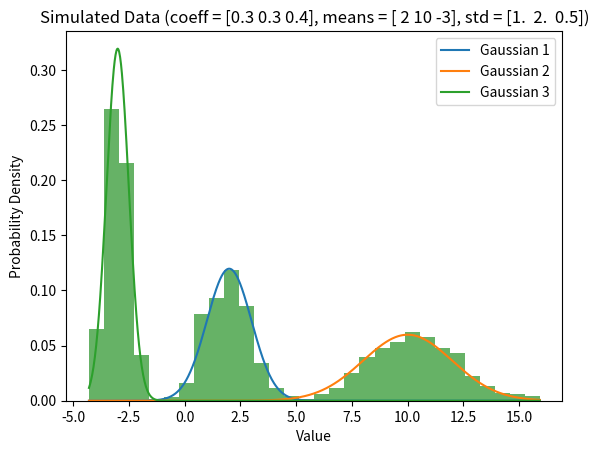

The matplotlib source for this figure:
import numpy as np
import random
import scipy.stats
from scipy.stats import norm
import matplotlib.pyplot as plt

def log_likelihood(data, means, standard_deviations, mixing_coefficients):

    number_of_gaussians = len(mixing_coefficients)

    likelihood = np.zeros((len(data), number_of_gaussians), dtype=float)

    for k in range(number_of_gaussians):
        likelihood[:, k] =  mixing_coefficients[k] * norm(means[k], standard_deviations[k]).pdf(data)

    log_likelihood = np.sum(np.log(np.sum(likelihood, axis=1)))
    
    return log_likelihood


def expectation_step(data, means, standard_deviations, mixing_coefficients):
    
    number_of_gaussians = len(mixing_coefficients)
    
    gamma = np.zeros((len(data), number_of_gaussians), dtype=float)
    
    
    # calculate denominator
    den_total = 0
    for k in range(number_of_gaussians):
        den_total += mixing_coefficients[k] * norm(means[k], standard_deviations[k]).pdf(data)
    
    # calculate the numerator
    for k in range(number_of_gaussians):
        gamma[:, k] = mixing_coefficients[k] * norm(means[k], standard_deviations[k]).pdf(data) / den_total
        
    return gamma



def maximization_step(data, gamma, means, standard_deviations, mixing_coefficients):

    no_gaussians = len(mixing_coefficients)
    m = len(data)
    new_means = np.zeros(shape=(means.shape))
    new_standard_deviations = np.zeros(shape=(standard_deviations.shape))

    m_c = np.sum(gamma, axis=0)

    new_mixing_coefficients = m_c / m

    for k in range(no_gaussians):
        new_means[k] = np.sum(gamma[:, k] * data) / m_c[k]
        new_standard_deviations[k] = np.sqrt(np.sum(gamma[:, k] * (data - means[k]) ** 2) / m_c[k])

    return new_means, new_standard_deviations, new_mixing_coefficients


def simulate_thousand(means, standard_deviations, mixing_coefficients):
    data = []
    
    counts = np.zeros(len(mixing_coefficients))
    choices = np.arange(len(mixing_coefficients))
    
    for i in range(1000):
        choice = random.choices(choices, mixing_coefficients)[0]
        
        counts[choice] += 1
        
        
     
        
        data.append(random.gauss(means[choice], standard_deviations[choice]))

    print("Counts: ", counts)


    plt.hist(data, bins=30, density=True, alpha=0.6, color='g')
    x_values = np.linspace(min(data), max(data), 1000)
    for k in range(len(mixing_coefficients)):
        plt.plot(x_values, mixing_coefficients[k] * norm(means[k], standard_deviations[k]).pdf(x_values), label=f'Gaussian {k+1}')
    plt.xlabel("Value")
    plt.ylabel("Probability Density")
    plt.title(f"Simulated Data (coeff = {mixing_coefficients}, means = {means}, std = {standard_deviations})")
    plt.legend()
    plt.show()


    
    

def main():
    data = [7.33, 9.66, 9.00, 5.00, 8.82, 10.36, 1.78, 8.42, 10.20, 7.69, 1.57, 10.85,8.66, 8.18,
            -1.28, 3.06, 10.18, 2.86, 10.90, 10.80, 10.00, 1.46, 10.16, 1.91, 1.92, 8.47, 4.17,
            3.75, -0.02, 10.53 ]

    number_of_gaussians = 2
    max_iterations = 50
    convergence_value = 0.0001


    random.seed(80)

    means = np.array([random.random(), random.random()])
    standard_deviations = np.array([random.random(), random.random()])

    # can work with single variable and do 1- for the other, but i want to reuse
    mixing_coefficients = np.zeros(number_of_gaussians)
    mixing_coefficients[0] = 1 / number_of_gaussians
    mixing_coefficients[1] = 1 / number_of_gaussians

    print("Initial Values: ")
    print("means = ", means)
    print("standard_deviations = ", standard_deviations)
    print("mixing_coefficients: ", mixing_coefficients)
    
    
    log_likelihoods = []
    
    for i in range(max_iterations):
        gamma = expectation_step(data, means, standard_deviations, mixing_coefficients)
        means, standard_deviations, mixing_coefficients = maximization_step(data, gamma, means, standard_deviations, mixing_coefficients)
        log_likelihoods.append(log_likelihood(data, means, standard_deviations, mixing_coefficients))
        
        if i>1 and log_likelihoods[-1] - log_likelihoods[-2] < convergence_value:
            break
        

    print("Updated Values: ")
    print("means = ", means)
    print("standard_deviations = ", standard_deviations)
    print("mixing_coefficients: ", mixing_coefficients)
    print("Log likelihood: ", log_likelihoods[-1])
    
    
    # plt.plot(log_likelihoods[1:], label="Log likelihood")
    # plt.xlabel('Iteration')
    # plt.ylabel('Log likelihood')
    # plt.show()
    
    
    # plot histogram scale gaussians with mixing coefficients
    plt.hist(data, bins=6, density=True, alpha=0.6, color='g')
    x_values = np.linspace(min(data), max(data), 1000)
    for k in range(number_of_gaussians):
        plt.plot(x_values, norm(means[k], standard_deviations[k]).pdf(x_values), label=f'Gaussian {k+1}')
        
    plt.xlabel("Value")
    plt.ylabel("Probability Density")
    plt.title(f"EM Algorithm - Gaussian Mixture Model (GMM) - {number_of_gaussians} Gaussians")
    plt.legend()
    plt.show()
    
    


if __name__ == "__main__":

    
    means = np.array([2,10,-3])
    standard_deviations = np.array([1,2,0.5])
    mixing_coefficients = np.array([0.3,0.3,0.4])
    
    simulate_thousand(means, standard_deviations, mixing_coefficients)
